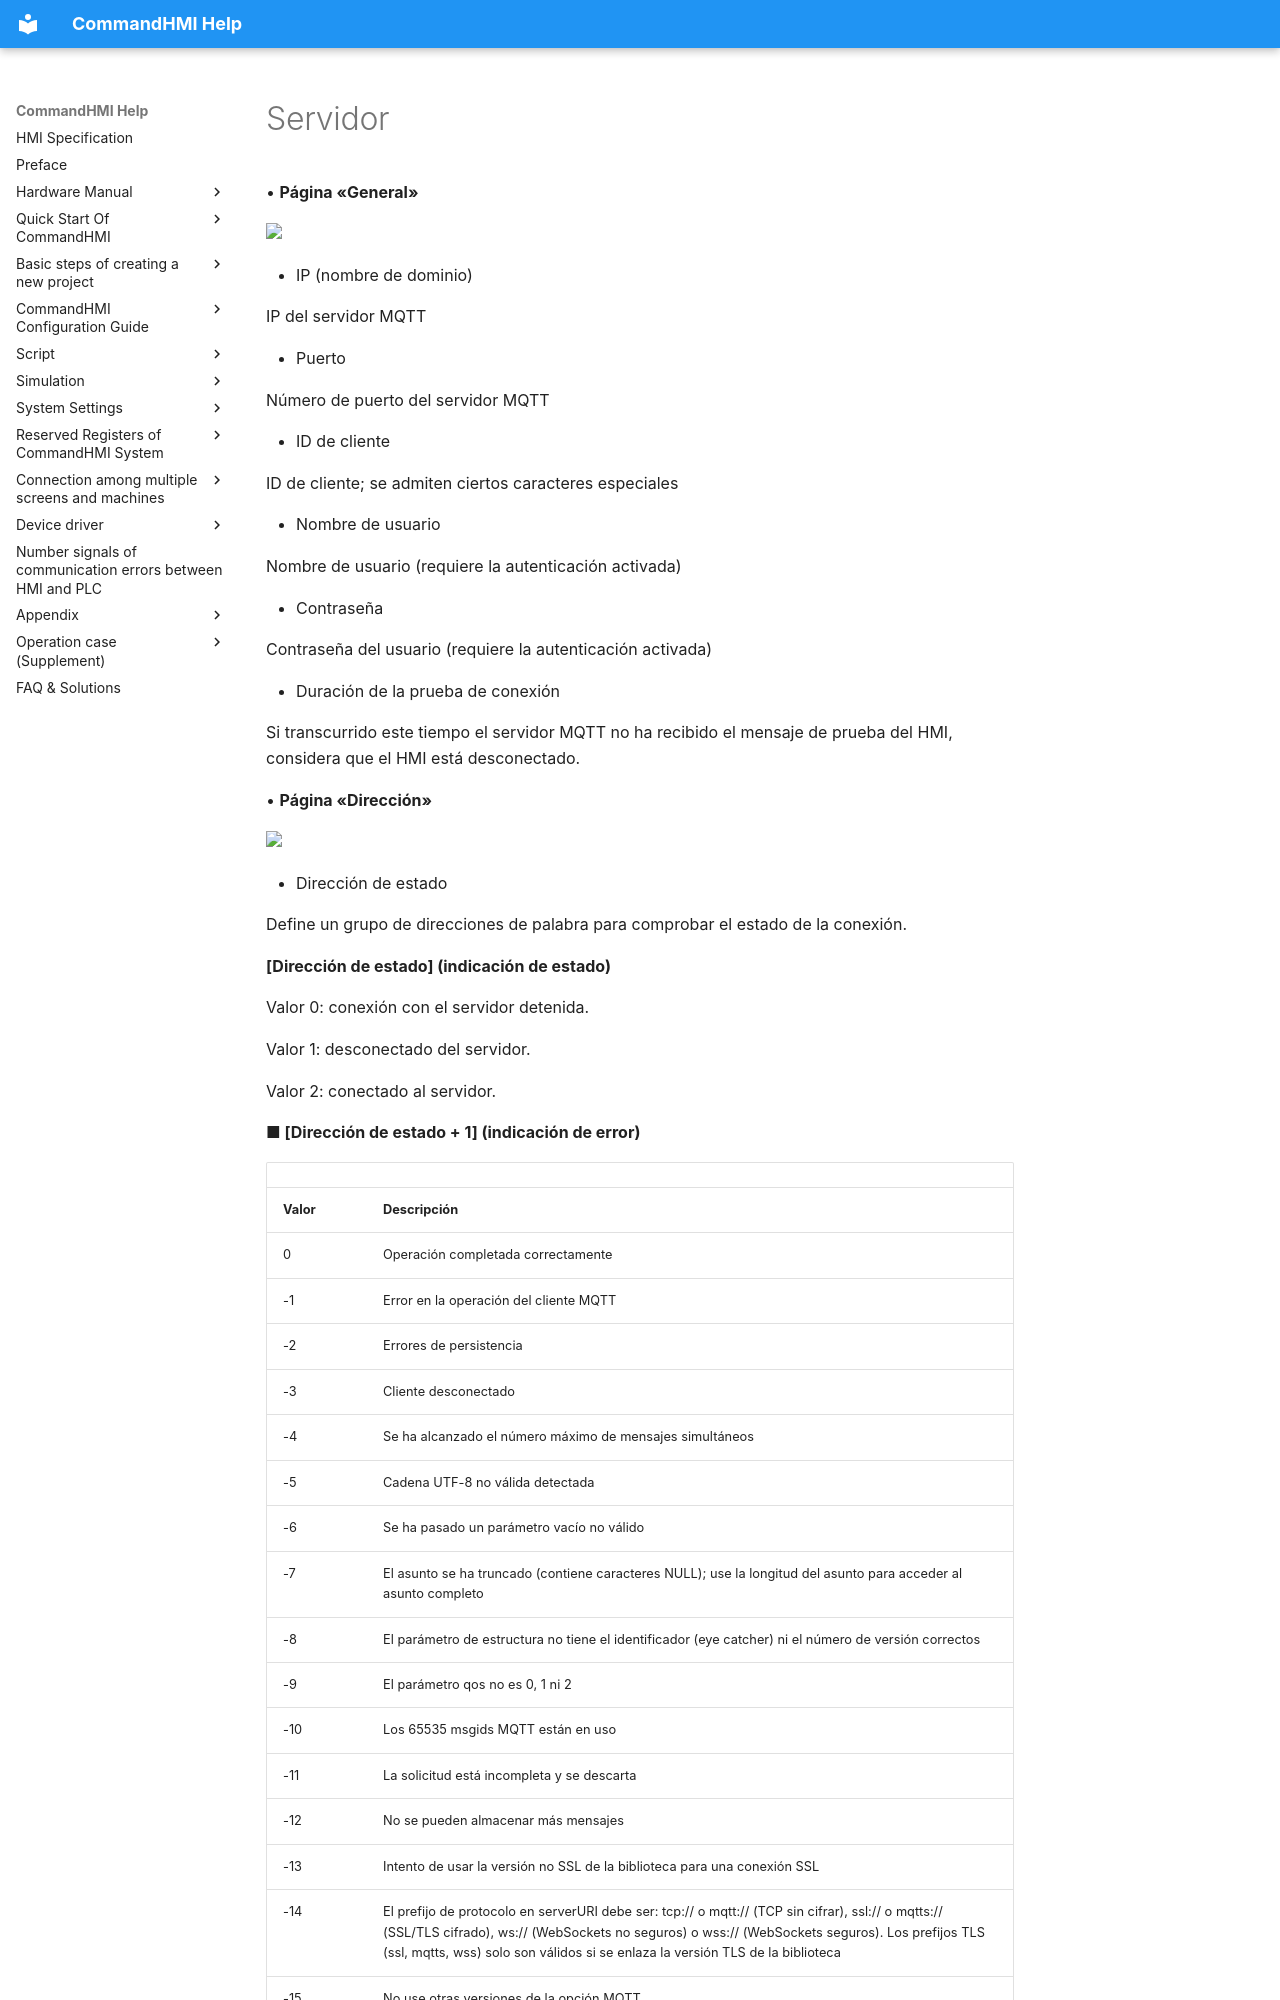

repository: AceAutomation/commandhmi-aide · page: es/setting/mqtt.html · generator: mkdocs

# Servidor

• **Página «General»**

<img src="../../setting/mqtt.files/server-general.png" width="706" />

- IP (nombre de dominio)

IP del servidor MQTT

- Puerto

Número de puerto del servidor MQTT

- ID de cliente

ID de cliente; se admiten ciertos caracteres especiales

- Nombre de usuario

Nombre de usuario (requiere la autenticación activada)

- Contraseña

Contraseña del usuario (requiere la autenticación activada)

- Duración de la prueba de conexión

Si transcurrido este tiempo el servidor MQTT no ha recibido el mensaje de prueba del HMI, considera que el HMI está desconectado.

• **Página «Dirección»**

<img src="../../setting/mqtt.files/server-addr.png" width="706" />

- Dirección de estado

Define un grupo de direcciones de palabra para comprobar el estado de la conexión.

**\[Dirección de estado\] (indicación de estado)**

Valor 0: conexión con el servidor detenida.

Valor 1: desconectado del servidor.

Valor 2: conectado al servidor.

**■   \[Dirección de estado + 1\] (indicación de error)**
